Run: headless pygame with SDL's dummy video driver; simulated clock (each Clock.tick advances the game by its frame time, no real sleeping); random seed 0; keys injected as events and as key.get_pressed() state; no mouse input.
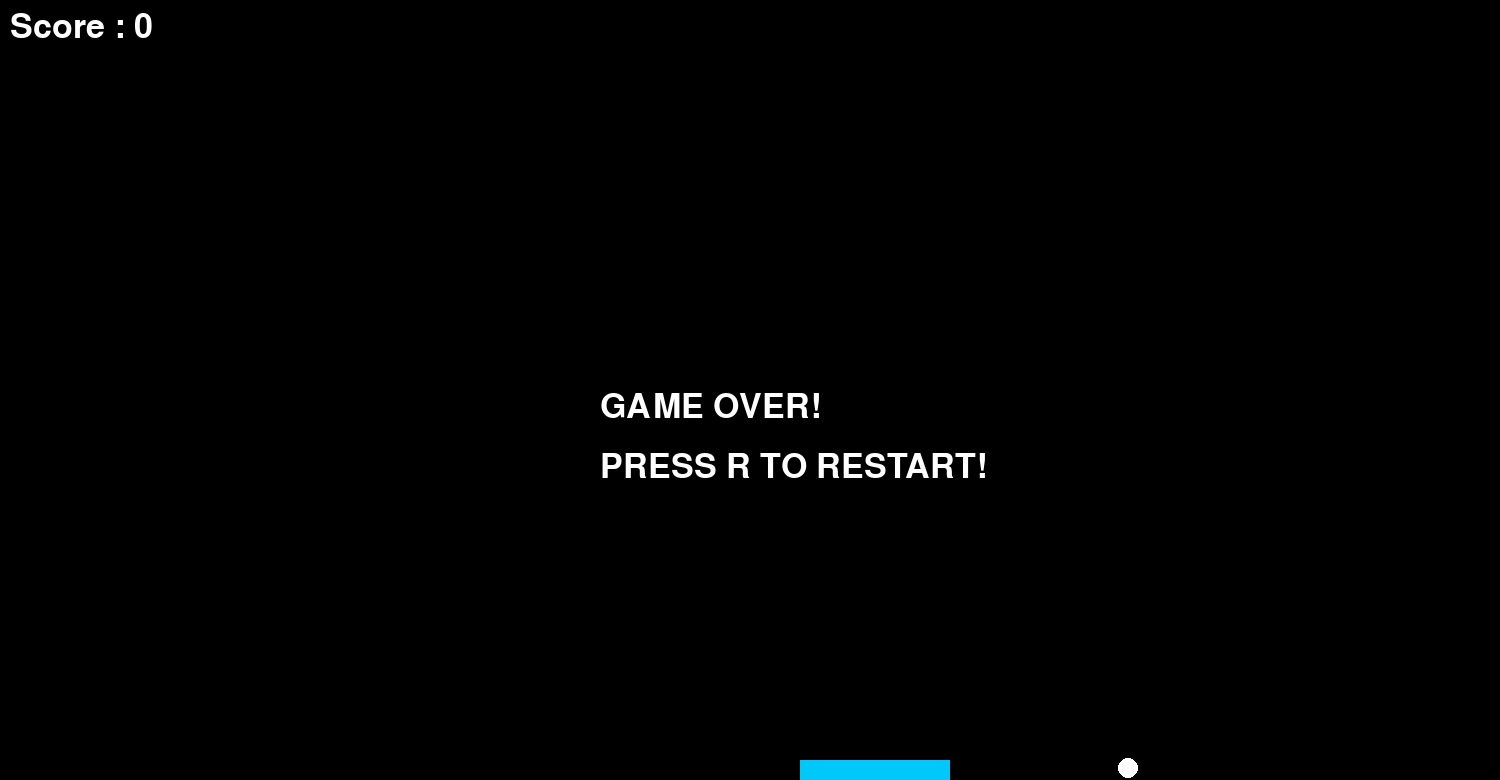
Frame 1 of 4 · flips 1–60 · no input
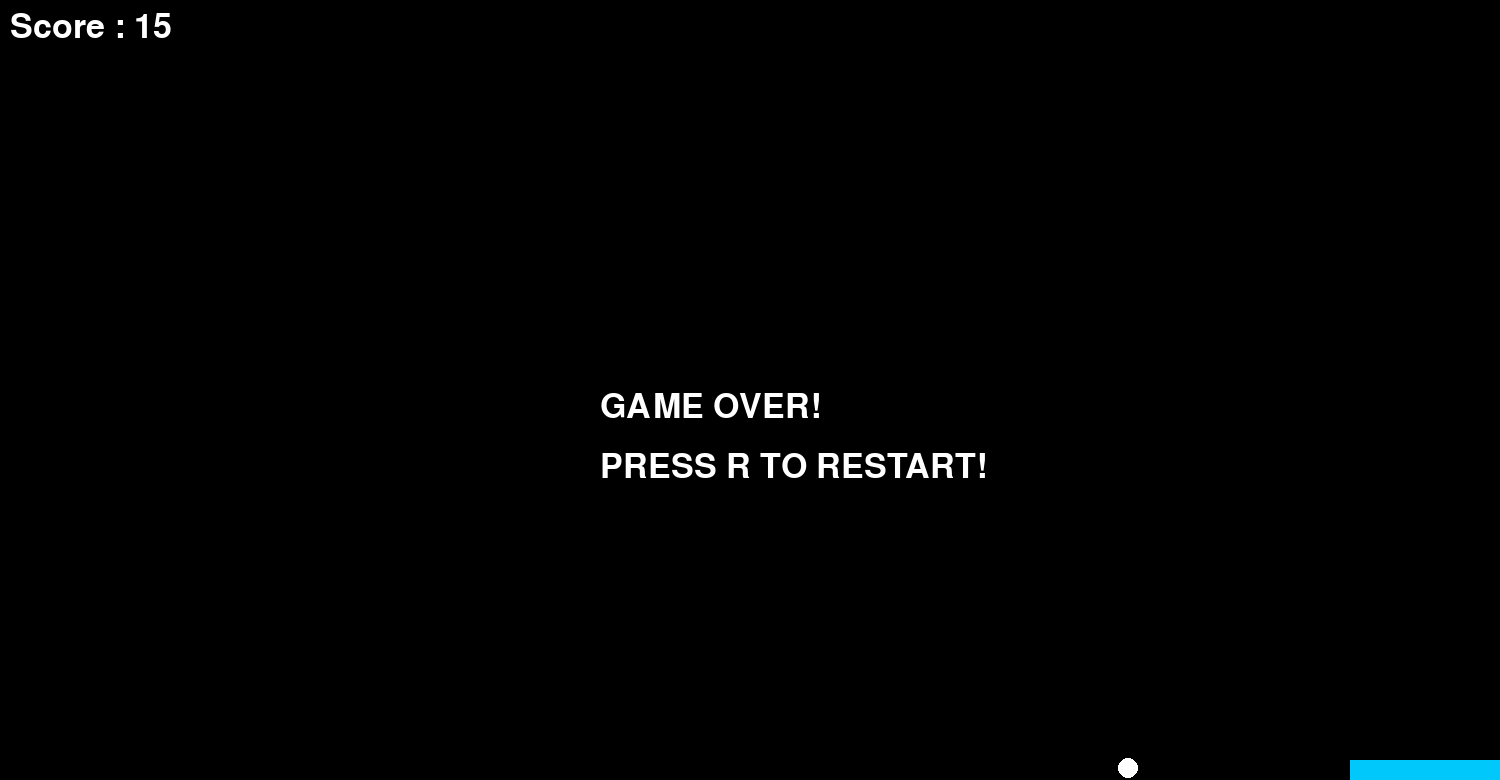
Frame 2 of 4 · flips 61–180 · tapped SPACE, RETURN · held RIGHT (→), D
Frame 3 of 4 · flips 181–300 · held DOWN (↓), S · screen unchanged from frame 2, image omitted
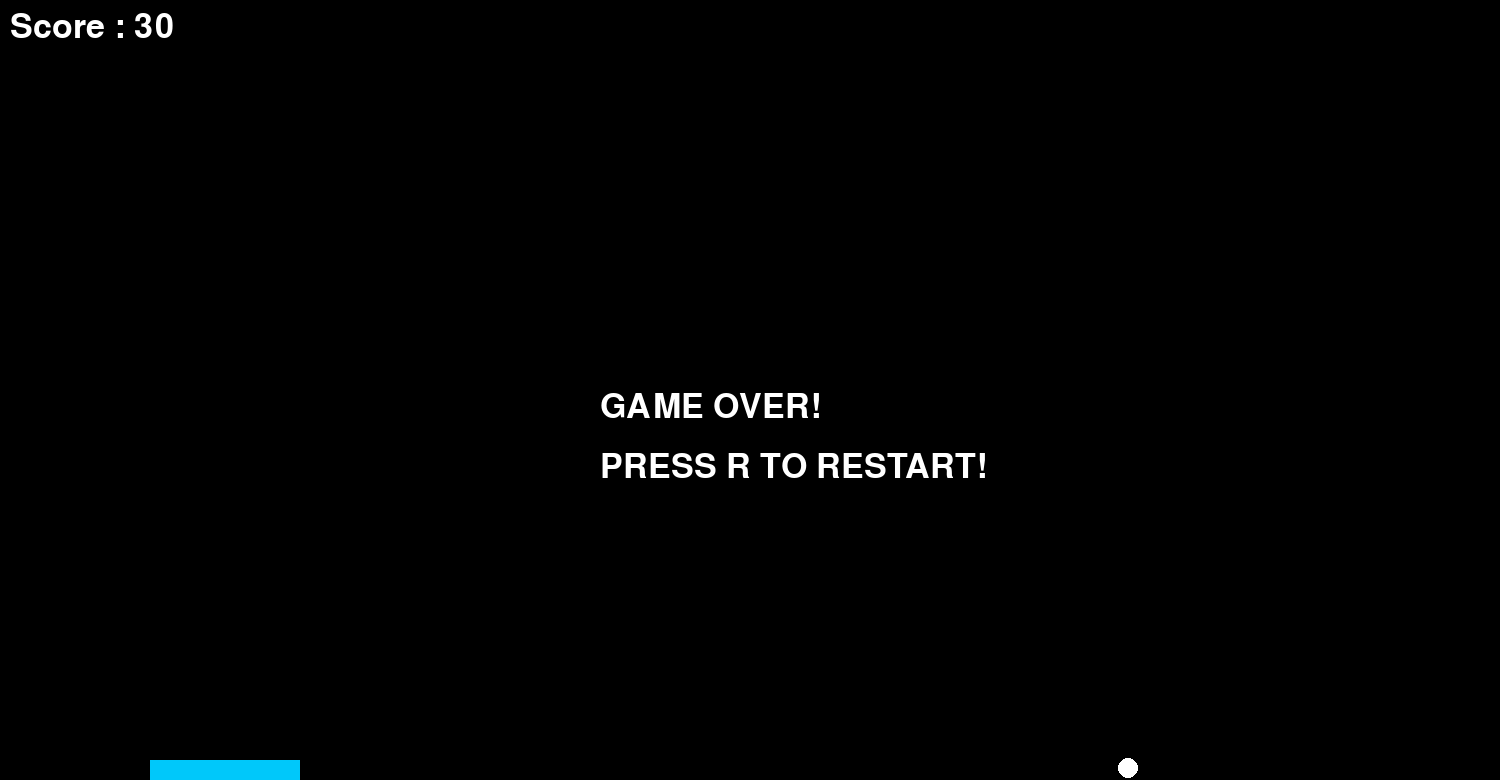
Frame 4 of 4 · flips 301–420 · held LEFT (←), A, UP (↑), W

The pygame program that drew these frames:

import pygame

pygame.init()

# Display 
length = 1500
height = 780
screen = pygame.display.set_mode((length,height))
pygame.display.set_caption("BALL GAME")

clock = pygame.time.Clock()

# Ball property 
ball_x = length // 2
ball_y = height // 2
ball_rad = 10

# paddle property 
paddle_x = 800
paddle_y = 760

# 1. Create a font
font = pygame.font.SysFont(None, 50)  # (font name, size)

# Score set up
score = 0
# 2. Render the text (turn it into an image)
text = font.render("GAME OVER!", True, (255, 255, 255))  # (text, anti-aliasing, color)
text2 = font.render("PRESS R TO RESTART!", True, (255, 255, 255)) 

# 3. Blit (draw) it on the screen

# speed 
ball_x_speed = 9
ball_y_speed = 9
paddle_speed = 10

running = True
while running:
    screen.fill((0,0,0))
    for event in pygame.event.get():
        if event.type == pygame.QUIT:
            running = False
        
    ball_x += ball_x_speed
    ball_y += ball_y_speed
    if ball_x - ball_rad <= 0:
        ball_x_speed *= -1

    elif ball_x + ball_rad >= length:
        ball_x_speed *= -1

    if ball_y + ball_rad <= 0:
        ball_y_speed *= -1
    
    elif ball_y + ball_rad >= height :
        ball_y_speed *= -1

    keys = pygame.key.get_pressed()
    if keys[pygame.K_RIGHT] and paddle_x + 150 < length:
        paddle_x += paddle_speed
       
    elif keys[pygame.K_r]:
        ball_x = length // 2
        ball_y = height // 2
        ball_x_speed = 5
        ball_y_speed = 5
        paddle_speed = 9
        score = 0

    elif keys[pygame.K_LEFT] and paddle_x > 0 :
        paddle_x -= paddle_speed
    
    if ball_y + ball_rad >= paddle_y and paddle_x <= ball_x <= paddle_x + 150:
        ball_y_speed *= -1
        paddle_speed *= 1
        score += 1

        # Calculate where the ball hit on the paddle
        hit_pos = ball_x - paddle_x  # 0 to 150
        offset = (hit_pos - 75) / 75  # -1.0 (left) to 1.0 (right)

        # Change horizontal speed based on hit offset
        ball_x_speed = offset * 7    # Adjust '7' for more/less tilt
    
    text3 = font.render(f"Score : {score}", True, (255, 255, 255))
    screen.blit(text3,(10,10))

    if ball_y >= 760:
        screen.blit(text,(600,height // 2))
        screen.blit(text2,(600,450))
        ball_x_speed *= 0
        ball_y_speed *= 0

    pygame.draw.circle(screen,(255,255,255),(ball_x,ball_y),ball_rad)
    pygame.draw.rect(screen,(0,200,250),(paddle_x,paddle_y,150,20))

    clock.tick(60)
    pygame.display.flip()

pygame.quit()
